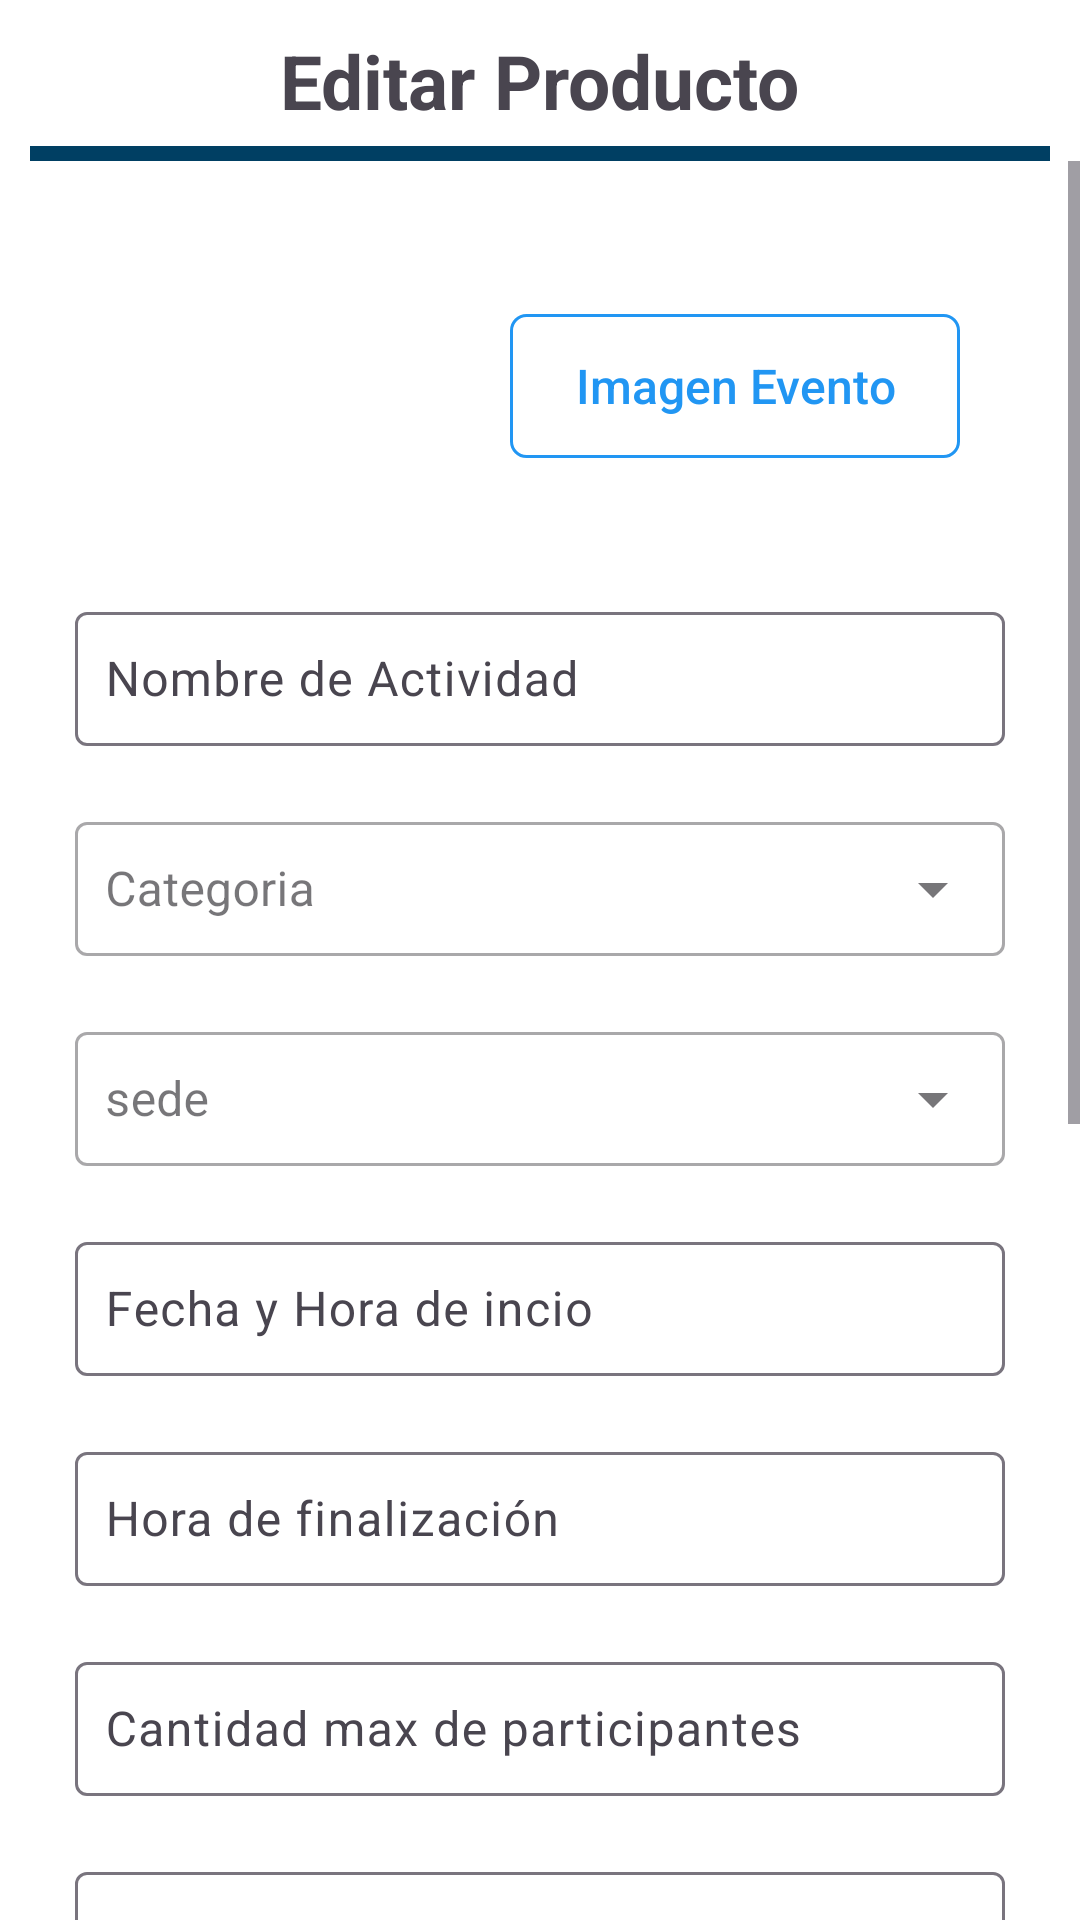

Android layout source for this screen:
<!-- AndroidManifest.xml: application theme Theme.Eventosapp -->
<!-- res/layout/activity_editar_evento.xml -->
<?xml version="1.0" encoding="utf-8"?>
<androidx.constraintlayout.widget.ConstraintLayout xmlns:android="http://schemas.android.com/apk/res/android"
    xmlns:tools="http://schemas.android.com/tools"
    android:layout_width="match_parent"
    android:layout_height="match_parent"
    xmlns:app="http://schemas.android.com/apk/res-auto">

    <LinearLayout
        android:id="@+id/cabecera"
        android:layout_width="match_parent"
        android:layout_height="wrap_content"
        android:layout_margin="10dp"
        android:layout_marginTop="12dp"
        android:gravity="center_horizontal"
        android:orientation="vertical"
        app:layout_constraintTop_toTopOf="parent">
        <TextView
            android:layout_width="wrap_content"
            android:layout_height="wrap_content"
            android:text="Editar Producto"
            android:textSize="25sp"
            android:textStyle="bold" />
        <View
            android:layout_width="match_parent"
            android:layout_height="5dp"
            android:layout_marginTop="5dp"
            android:background="@color/azul"/>

    </LinearLayout>
    <ImageView
        android:id="@+id/btnAtras"
        android:layout_width="wrap_content"
        android:layout_height="30dp"
        android:src="@drawable/atras_icon"
        app:layout_constraintTop_toTopOf="parent"
        app:layout_constraintLeft_toLeftOf="parent"
        android:layout_marginTop="15dp"
        android:layout_marginLeft="15dp"
        app:tint="@color/black"
        />

    <ScrollView
        android:layout_width="match_parent"
        android:layout_height="0dp"
        app:layout_constraintBottom_toBottomOf="parent"
        app:layout_constraintTop_toBottomOf="@+id/cabecera"
        app:layout_constraintVertical_bias="0.0"
        tools:layout_editor_absoluteX="16dp">

        <LinearLayout
            android:layout_width="match_parent"
            android:layout_height="wrap_content"
            android:layout_marginLeft="25dp"
            android:layout_marginTop="25dp"
            android:layout_marginRight="25dp"
            android:orientation="vertical">

            <LinearLayout
                android:layout_width="match_parent"
                android:layout_height="100dp"
                android:layout_marginBottom="20dp"
                android:gravity="center">

                <ImageView
                    android:id="@+id/imagenEvento"
                    android:layout_width="120dp"
                    android:layout_height="match_parent"
                    android:layout_marginEnd="10dp"
                    android:scaleType="centerCrop"
                    android:src="@drawable/img_carga" />

                <androidx.appcompat.widget.AppCompatButton
                    android:id="@+id/btnImgEvento"
                    android:layout_width="150dp"
                    android:layout_height="wrap_content"
                    android:background="@drawable/btn_normal"
                    android:text="Imagen Evento"
                    android:textAllCaps="false"
                    android:textColor="@color/azulClaro"
                    android:textSize="16sp" />
            </LinearLayout>

            <com.google.android.material.textfield.TextInputLayout
                android:layout_width="match_parent"
                android:layout_height="50dp"
                android:layout_marginBottom="20dp">

                <com.google.android.material.textfield.TextInputEditText
                    android:id="@+id/edtNomEvento"
                    android:layout_width="match_parent"
                    android:layout_height="match_parent"
                    android:hint="Nombre de Actividad"
                    android:padding="10dp" />
            </com.google.android.material.textfield.TextInputLayout>

            <com.google.android.material.textfield.TextInputLayout
                style="@style/Widget.MaterialComponents.TextInputLayout.OutlinedBox.ExposedDropdownMenu"
                android:layout_width="match_parent"
                android:layout_height="50dp"
                android:layout_marginBottom="20dp">

                <AutoCompleteTextView
                    android:id="@+id/edtCategoria"
                    android:layout_width="match_parent"
                    android:layout_height="match_parent"
                    android:dropDownHeight="200dp"
                    android:hint="Categoria"
                    android:inputType="none"
                    android:padding="10dp" />
            </com.google.android.material.textfield.TextInputLayout>

            <com.google.android.material.textfield.TextInputLayout
                style="@style/Widget.MaterialComponents.TextInputLayout.OutlinedBox.ExposedDropdownMenu"
                android:layout_width="match_parent"
                android:layout_height="50dp"
                android:layout_marginBottom="20dp">

                <AutoCompleteTextView
                    android:id="@+id/edtSede"
                    android:layout_width="match_parent"
                    android:layout_height="match_parent"
                    android:dropDownHeight="200dp"
                    android:hint="sede"
                    android:inputType="none"
                    android:padding="10dp" />
            </com.google.android.material.textfield.TextInputLayout>


            <com.google.android.material.textfield.TextInputLayout
                android:layout_width="match_parent"
                android:layout_height="50dp"
                android:layout_marginBottom="20dp">

                <com.google.android.material.textfield.TextInputEditText
                    android:id="@+id/edtFechaHoraInicio"
                    android:layout_width="match_parent"
                    android:layout_height="match_parent"
                    android:focusable="true"
                    android:hint="Fecha y Hora de incio"
                    android:padding="10dp" />
            </com.google.android.material.textfield.TextInputLayout>

            <com.google.android.material.textfield.TextInputLayout
                android:layout_width="match_parent"
                android:layout_height="50dp"
                android:layout_marginBottom="20dp">

                <com.google.android.material.textfield.TextInputEditText
                    android:id="@+id/edtHoraFin"
                    android:layout_width="match_parent"
                    android:layout_height="match_parent"
                    android:focusable="true"
                    android:hint="Hora de finalización"
                    android:padding="10dp" />
            </com.google.android.material.textfield.TextInputLayout>

            <com.google.android.material.textfield.TextInputLayout
                android:layout_width="match_parent"
                android:layout_height="50dp"
                android:layout_marginBottom="20dp">

                <com.google.android.material.textfield.TextInputEditText
                    android:id="@+id/edtParticipantes"
                    android:layout_width="match_parent"
                    android:layout_height="match_parent"
                    android:hint="Cantidad max de participantes"
                    android:inputType="number"
                    android:padding="10dp" />
            </com.google.android.material.textfield.TextInputLayout>

            <com.google.android.material.textfield.TextInputLayout
                android:layout_width="match_parent"
                android:layout_height="wrap_content"
                android:layout_marginBottom="20dp">

                <com.google.android.material.textfield.TextInputEditText
                    android:id="@+id/edtDescripcion"
                    android:layout_width="match_parent"
                    android:layout_height="wrap_content"
                    android:gravity="top|start"
                    android:hint="Descripción"
                    android:inputType="textMultiLine"
                    android:maxHeight="200dp" />
            </com.google.android.material.textfield.TextInputLayout>

            <LinearLayout
                android:layout_width="match_parent"
                android:layout_height="100dp"
                android:layout_marginBottom="20dp"
                android:gravity="center">

                <ImageView
                    android:id="@+id/imagenProfesor"
                    android:layout_width="120dp"
                    android:layout_height="match_parent"
                    android:layout_marginEnd="10dp"
                    android:scaleType="centerCrop"
                    android:src="@drawable/img_carga" />

                <androidx.appcompat.widget.AppCompatButton
                    android:id="@+id/btnImgProfesor"
                    android:layout_width="150dp"
                    android:layout_height="wrap_content"
                    android:background="@drawable/btn_normal"
                    android:text="Imagen Profesor"
                    android:textAllCaps="false"
                    android:textColor="@color/azulClaro"
                    android:textSize="16sp" />
            </LinearLayout>

            <com.google.android.material.textfield.TextInputLayout
                android:layout_width="match_parent"
                android:layout_height="50dp"
                android:layout_marginBottom="20dp">

                <com.google.android.material.textfield.TextInputEditText
                    android:id="@+id/edtNomProfe"
                    android:layout_width="match_parent"
                    android:layout_height="match_parent"
                    android:hint="Nombre del Profesor"
                    android:padding="10dp" />
            </com.google.android.material.textfield.TextInputLayout>

            <com.google.android.material.textfield.TextInputLayout
                android:layout_width="match_parent"
                android:layout_height="50dp"
                android:layout_marginBottom="20dp">

                <com.google.android.material.textfield.TextInputEditText
                    android:id="@+id/edtInfoProfe"
                    android:layout_width="match_parent"
                    android:layout_height="match_parent"
                    android:hint="Info del profesor"
                    android:padding="10dp" />
            </com.google.android.material.textfield.TextInputLayout>

            <com.google.android.material.switchmaterial.SwitchMaterial
                android:id="@+id/myToggle"
                android:layout_width="wrap_content"
                android:layout_height="wrap_content"
                android:text="Habilitar Evento  "
                android:textSize="15sp" />

            <Button
                android:id="@+id/btnEditarEvento"
                android:layout_width="match_parent"
                android:layout_height="wrap_content"
                android:layout_marginBottom="50dp"
                android:backgroundTint="@color/azulClaro"
                android:text="Editar Evento"
                android:textColor="@color/white"
                android:textSize="17sp" />

            <TextView
                android:id="@+id/textCodigo"
                android:layout_width="wrap_content"
                android:layout_height="wrap_content"
                android:text=""
                android:visibility="invisible" />

        </LinearLayout>
    </ScrollView>


</androidx.constraintlayout.widget.ConstraintLayout>
<!-- resources referenced by this layout -->
<resources>
  <color name="azul">#003f63</color>
  <color name="azulClaro">#2196F3</color>
  <color name="black">#FF000000</color>
  <color name="white">#FFFFFFFF</color>
  <!-- drawable btn_normal (drawable) -->
  <?xml version="1.0" encoding="utf-8"?>
  <shape xmlns:android="http://schemas.android.com/apk/res/android">
      <corners android:radius="5dp" />
      <solid android:color="@android:color/transparent"/>
      <stroke
          android:width="1dp"
          android:color="@color/azulClaro" />
  </shape>
  <style name="Theme.Eventosapp" parent="Base.Theme.Eventosapp" />
  <style name="Base.Theme.Eventosapp" parent="Theme.Material3.DayNight.NoActionBar">
          <item name="colorPrimary">@color/azul</item>
          <item name="android:navigationBarColor">@android:color/white</item>
          <item name="android:windowBackground">@android:color/white</item>
          <item name="android:statusBarColor">@android:color/white</item>
          <item name="android:windowLightStatusBar">true</item>
      </style>
</resources>
